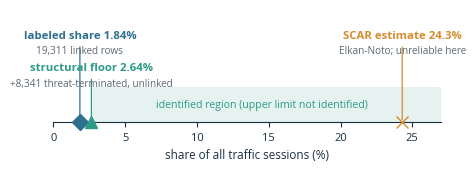

The matplotlib source for this figure: (Note: this script raises an exception after producing the figure.)
"""PU prevalence-lens figure (Section 5.6): labeled share, structural floor,
and the unreliable SCAR point estimate on one axis.
Output: COMNET/manuscript_r0/fig_pu_prevalence_bounds.png (600 dpi, PNG only).
Open Sans requested; DejaVu fallback in environments without it.
"""
from pathlib import Path
import matplotlib
matplotlib.use("Agg")
import matplotlib.pyplot as plt

INK, MUTED, GRID = "#173042", "#5d6972", "#d9e1e5"
BLUE, TEAL, ORANGE, SKY = "#2f6f8f", "#2d9b88", "#d68c2c", "#83bdd8"
plt.rcParams.update({"font.family": ["Open Sans", "DejaVu Sans"], "font.size": 9.0,
                     "text.color": INK, "axes.edgecolor": INK})

fig, ax = plt.subplots(figsize=(5.0, 2.1), dpi=600)
ax.set_xlim(0, 27); ax.set_ylim(0, 1)
ax.get_yaxis().set_visible(False)
for s in ("left", "right", "top"): ax.spines[s].set_visible(False)
ax.spines["bottom"].set_position(("data", 0.30))
ax.set_xticks([0, 5, 10, 15, 20, 25])
ax.set_xlabel("share of all traffic sessions (%)", fontsize=8.5, color=INK)
ax.tick_params(colors=INK, labelsize=8)

# tanimli bolge: taban -> saga (ust sinir tanimsiz)
ax.axvspan(2.64, 27, ymin=0.30, ymax=0.52, color=TEAL, alpha=0.12, lw=0)
ax.annotate("identified region (upper limit not identified)", xy=(14.5, 0.41),
            ha="center", va="center", fontsize=7.6, color=TEAL)

def marker(x, y, label, sub, color, mk):
    ax.plot([x], [0.30], marker=mk, ms=8, color=color, zorder=5, clip_on=False)
    ax.annotate(label, xy=(x, 0.30), xytext=(x, y), ha="center", fontsize=8.2,
                color=color, fontweight="bold",
                arrowprops=dict(arrowstyle="-", color=color, lw=0.9))
    ax.annotate(sub, xy=(x, y), xytext=(0, -11), textcoords="offset points",
                ha="center", fontsize=7.2, color=MUTED)

marker(1.84, 0.82, "labeled share 1.84%", "19,311 linked rows", BLUE, "D")
marker(2.64, 0.62, "structural floor 2.64%", "+8,341 threat-terminated, unlinked", TEAL, "^")
marker(24.3, 0.82, "SCAR estimate 24.3%", "Elkan-Noto; unreliable here", ORANGE, "x")

out = Path(__file__).resolve().parents[1] / "COMNET/manuscript_r0/fig_pu_prevalence_bounds.png"
fig.savefig(out, bbox_inches="tight", pad_inches=0.03, facecolor="white")
print("yazildi:", out)
